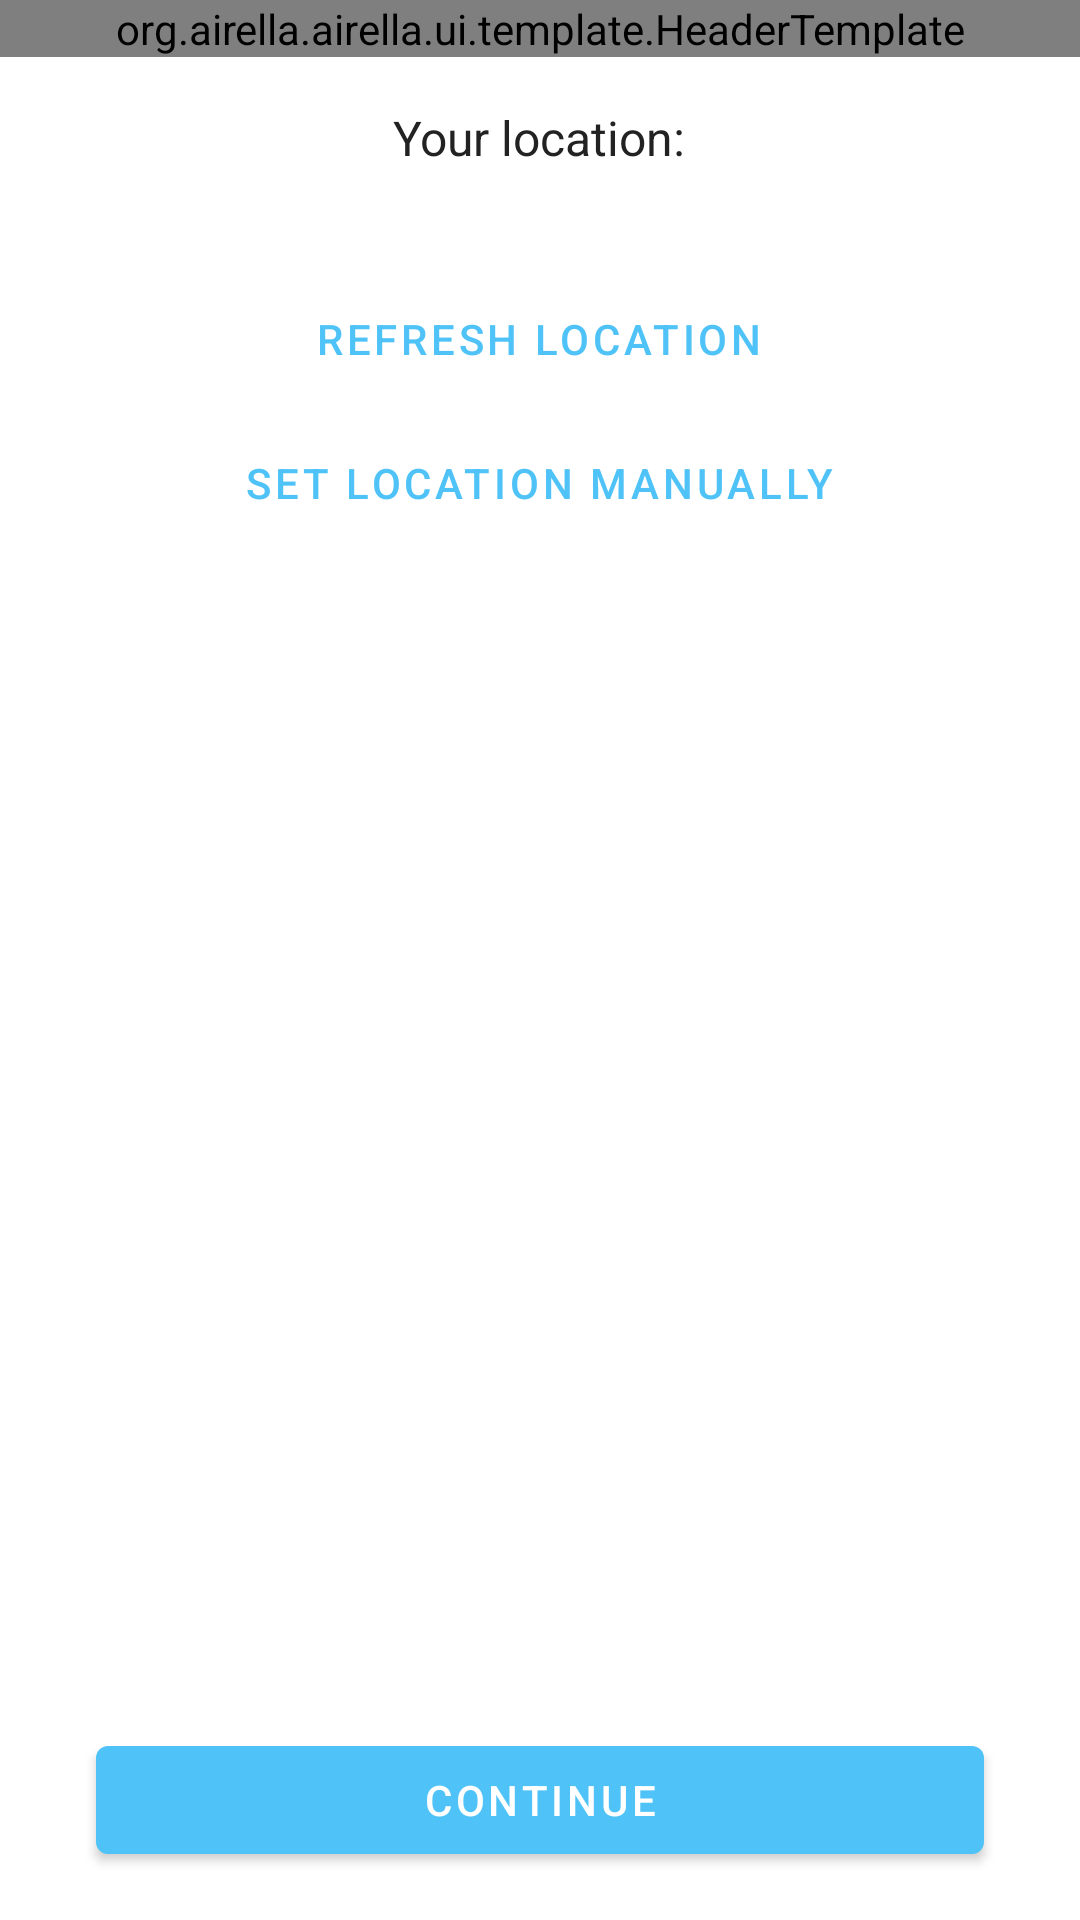

This screen was rendered from an Android layout file. Write that file and the resources it references.
<!-- AndroidManifest.xml: application theme AppTheme -->
<!-- res/layout/fragment_location.xml -->
<?xml version="1.0" encoding="utf-8"?>
<androidx.constraintlayout.widget.ConstraintLayout xmlns:android="http://schemas.android.com/apk/res/android"
    xmlns:app="http://schemas.android.com/apk/res-auto"
    xmlns:tools="http://schemas.android.com/tools"
    android:layout_width="match_parent"
    android:layout_height="match_parent"
    tools:context=".ui.permission.BluetoothEnableFragment">

    <org.airella.airella.ui.template.HeaderTemplate
        android:id="@+id/header"
        android:layout_width="0dp"
        android:layout_height="wrap_content"
        app:image="@drawable/ic_location_on_white_70dp"
        app:layout_constraintEnd_toEndOf="parent"
        app:layout_constraintStart_toStartOf="parent"
        app:layout_constraintTop_toTopOf="parent"
        app:text="@string/set_station_location" />

    <ScrollView
        android:layout_width="0dp"
        android:layout_height="0dp"
        android:layout_marginStart="16dp"
        android:layout_marginTop="16dp"
        android:layout_marginEnd="16dp"
        app:layout_constraintBottom_toBottomOf="parent"
        app:layout_constraintBottom_toTopOf="@+id/btn_continue"
        app:layout_constraintEnd_toEndOf="parent"
        app:layout_constraintHorizontal_bias="1.0"
        app:layout_constraintStart_toStartOf="parent"
        app:layout_constraintTop_toBottomOf="@+id/header">

        <LinearLayout
            android:layout_width="match_parent"
            android:layout_height="wrap_content"
            android:gravity="center"
            android:orientation="vertical">

            <TextView
                android:layout_width="wrap_content"
                android:layout_height="wrap_content"
                android:text="@string/your_location"
                android:textColor="@color/colorTextBlack"
                android:textSize="16sp" />

            <TextView
                android:id="@+id/location_text"
                android:layout_width="wrap_content"
                android:layout_height="wrap_content"
                android:textColor="@color/colorTextBlack"
                android:textSize="18sp" />

            <Button
                android:id="@+id/refresh_location"
                style="@style/Widget.MaterialComponents.Button.TextButton"
                android:layout_width="wrap_content"
                android:layout_height="wrap_content"
                android:layout_marginTop="8dp"
                android:text="@string/refresh_location" />

            <Button
                android:id="@+id/location_manually"
                style="@style/Widget.MaterialComponents.Button.TextButton"
                android:layout_width="wrap_content"
                android:layout_height="wrap_content"
                android:text="@string/set_location_manually" />
        </LinearLayout>
    </ScrollView>

    <Button
        android:id="@+id/btn_continue"
        android:layout_width="match_parent"
        android:layout_height="wrap_content"
        android:layout_marginStart="32dp"
        android:layout_marginEnd="32dp"
        android:layout_marginBottom="16dp"
        android:textColor="@android:color/white"
        android:text="@string/continue_text"
        app:layout_constraintBottom_toBottomOf="parent"
        app:layout_constraintEnd_toEndOf="parent"
        app:layout_constraintStart_toStartOf="parent" />


</androidx.constraintlayout.widget.ConstraintLayout>
<!-- resources referenced by this layout -->
<resources>
  <color name="colorTextBlack">#222222</color>
  <!-- drawable ic_location_on_white_70dp (drawable) -->
  <vector android:height="70dp"
      android:tint="#FFFFFF"
      android:viewportHeight="24.0"
      android:viewportWidth="24.0"
      android:width="70dp"
      xmlns:android="http://schemas.android.com/apk/res/android">
      <path
          android:fillColor="#FF000000"
          android:pathData="M12,2C8.13,2 5,5.13 5,9c0,5.25 7,13 7,13s7,-7.75 7,-13c0,-3.87 -3.13,-7 -7,-7zM12,11.5c-1.38,0 -2.5,-1.12 -2.5,-2.5s1.12,-2.5 2.5,-2.5 2.5,1.12 2.5,2.5 -1.12,2.5 -2.5,2.5z" />
  </vector>
  <string name="continue_text">Continue</string>
  <string name="refresh_location">Refresh location</string>
  <string name="set_location_manually">Set location manually</string>
  <string name="set_station_location">Set station location</string>
  <string name="your_location">Your location:</string>
  <style name="AppTheme" parent="Theme.MaterialComponents.Light.DarkActionBar">
          
          <item name="colorPrimary">@color/colorPrimary</item>
          <item name="colorPrimaryDark">@color/colorPrimaryDark</item>
          <item name="colorAccent">@color/colorAccent</item>
          <item name="android:windowAnimationStyle">@style/WindowAnimationStyle</item>
      </style>
  <color name="colorPrimary">#4fc3f7</color>
  <color name="colorPrimaryDark">#3BA6D6</color>
  <color name="colorAccent">#4fc3f7</color>
  <style name="WindowAnimationStyle">
          <item name="android:windowEnterAnimation">@android:anim/linear_interpolator</item>
      </style>
</resources>
